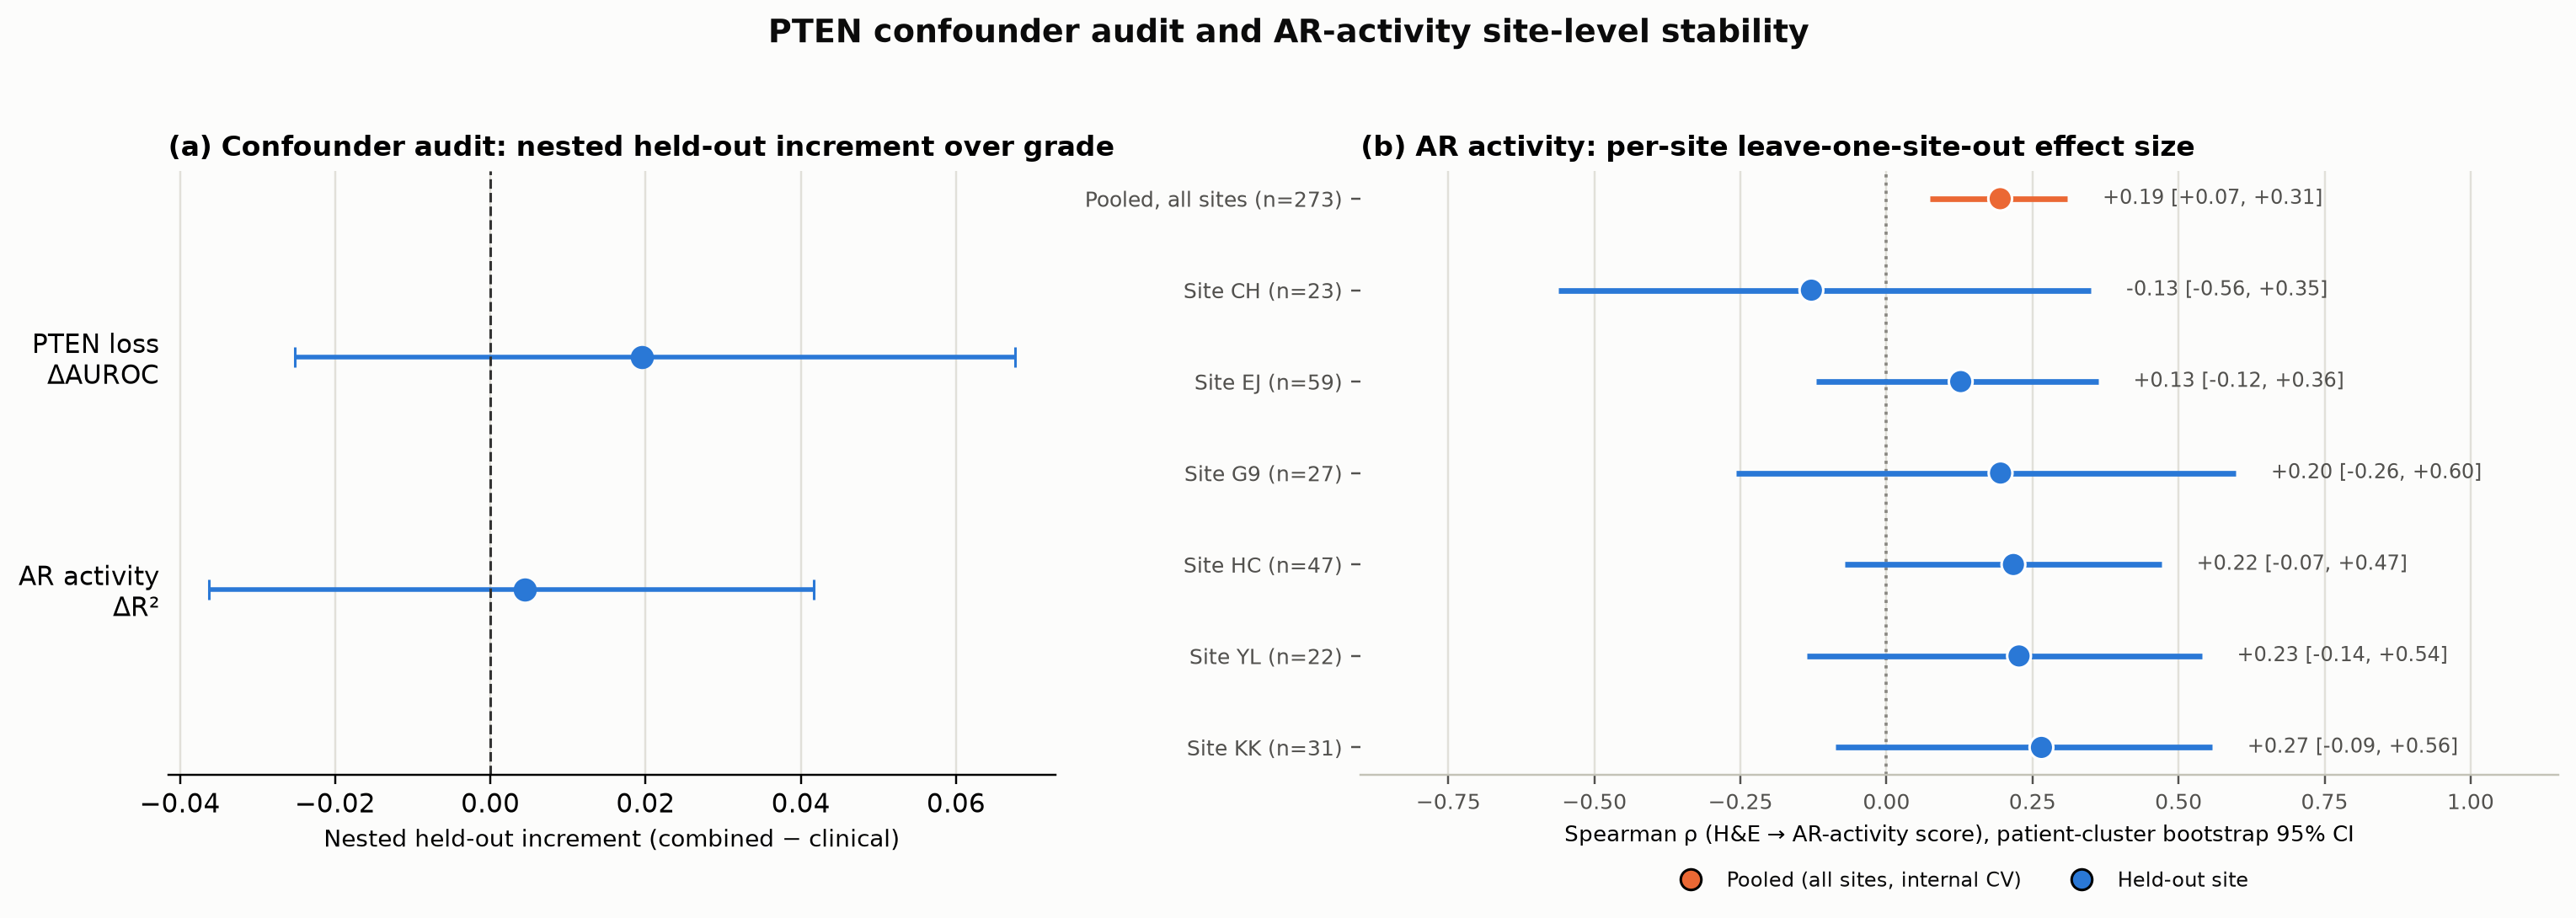

Python code for this plot:
"""Figure 6 (major-revision restructuring): PTEN nested confounder audit + AR per-site forest
plot, combined into one 2-panel figure -- matches MajorRevision-v1.md's explicit "Figure 4:
PTEN confounder audit and AR site forest plot" spec. Panel (a) reuses
fig7_nested_confounder.py's data source, filtered to the PTEN/AR rows only (marker 7 moves to
its own combo figure, fig7_marker7_transfer.py). Panel (b) reuses fig6_ar_site_forest.py's
logic unchanged.
"""
from pathlib import Path

import matplotlib
matplotlib.use("Agg")
import matplotlib.pyplot as plt
import numpy as np
import pandas as pd

HERE = Path(__file__).resolve().parent
ROOT = HERE.parent.parent
BLUE = "#2a78d6"
ORANGE = "#eb6834"
GRID = "#e1e0d9"

fig, (ax_a, ax_b) = plt.subplots(1, 2, figsize=(14.0, 5.1), dpi=200,
                                  gridspec_kw={"width_ratios": [1, 1.35]})
fig.patch.set_facecolor("#fcfcfb")

# --- Panel (a): PTEN + AR nested held-out increment ---
nested = pd.read_csv(ROOT / "resources/projects/prostate_biomarker_validation/model_workspace/confounder_nested_summary.csv")
nested = nested[(nested["scope"] == "patient") & (nested["analysis"] == "grade_only") &
                 (nested["marker"].isin(["marker4_pten", "marker6_ar"]))].copy()
nested["label"] = ["PTEN loss\nΔAUROC", "AR activity\nΔR²"]
ax_a.set_facecolor("#fcfcfb")
positions = list(range(len(nested)))[::-1]
for pos, (_, row) in zip(positions, nested.iterrows()):
    low, high = row["delta"] - row["ci_low"], row["ci_high"] - row["delta"]
    ax_a.errorbar(row["delta"], pos, xerr=[[low], [high]], fmt="o", color=BLUE,
                  ecolor=BLUE, capsize=4, markersize=8, linewidth=1.8)
ax_a.axvline(0, color="#333333", linewidth=1, linestyle="--")
ax_a.set_yticks(positions)
ax_a.set_yticklabels(nested["label"], fontsize=10)
ax_a.set_ylim(-0.8, len(nested) - 0.2)
ax_a.set_xlabel("Nested held-out increment (combined − clinical)", fontsize=9)
ax_a.set_title("(a) Confounder audit: nested held-out increment over grade",
                loc="left", fontsize=10.8, fontweight="bold")
ax_a.spines[["top", "right", "left"]].set_visible(False)
ax_a.tick_params(axis="y", length=0)
ax_a.grid(axis="x", color=GRID, linewidth=0.8)
ax_a.set_axisbelow(True)

# --- Panel (b): AR per-site forest plot ---
df = pd.read_csv(ROOT / "resources/projects/prostate_biomarker_validation/model_workspace/ar_site_forest_summary.csv")
site_labels = {"CH": "CH", "EJ": "EJ", "G9": "G9", "HC": "HC", "KK": "KK", "YL": "YL"}
df["label"] = df.apply(
    lambda r: f"Site {site_labels.get(r['site'], r['site'])} (n={r['n_patients']})"
    if r["kind"] == "leave-one-site-out" else f"Pooled, all sites (n={r['n_patients']})",
    axis=1)
sites_df = df[df["kind"] == "leave-one-site-out"].sort_values("rho").reset_index(drop=True)
pooled_df = df[df["kind"] == "pooled"].reset_index(drop=True)
plot_df = pd.concat([pooled_df, sites_df], ignore_index=True).iloc[::-1].reset_index(drop=True)

ax_b.set_facecolor("#fcfcfb")
y = np.arange(len(plot_df))
colors = [ORANGE if k == "pooled" else BLUE for k in plot_df["kind"]]
ax_b.hlines(y, plot_df["ci_lo"], plot_df["ci_hi"], color=colors, linewidth=2.2, zorder=2)
ax_b.scatter(plot_df["rho"], y, s=85, color=colors, zorder=3, edgecolors="white", linewidths=1)
ax_b.axvline(0, color="#898781", linewidth=1.2, linestyle=":", zorder=1)
for yi, (rho, lo, hi) in enumerate(zip(plot_df["rho"], plot_df["ci_lo"], plot_df["ci_hi"])):
    ax_b.text(hi + 0.06, yi, f"{rho:+.2f} [{lo:+.2f}, {hi:+.2f}]",
              va="center", fontsize=7.8, color="#52514e")
ax_b.set_yticks(y)
ax_b.set_yticklabels(plot_df["label"], fontsize=9)
ax_b.set_xlabel("Spearman ρ (H&E → AR-activity score), patient-cluster bootstrap 95% CI",
                fontsize=8.6)
ax_b.set_xlim(-0.9, 1.15)
ax_b.set_title("(b) AR activity: per-site leave-one-site-out effect size",
                loc="left", fontsize=10.8, fontweight="bold")
ax_b.grid(axis="x", color=GRID, linewidth=0.8, zorder=0)
ax_b.set_axisbelow(True)
for spine in ["top", "right", "left"]:
    ax_b.spines[spine].set_visible(False)
ax_b.spines["bottom"].set_color("#c3c2b7")
ax_b.tick_params(colors="#52514e", labelsize=8.3)
handles = [plt.Line2D([0], [0], marker="o", color="none", markerfacecolor=ORANGE, markersize=8,
                       label="Pooled (all sites, internal CV)"),
           plt.Line2D([0], [0], marker="o", color="none", markerfacecolor=BLUE, markersize=8,
                       label="Held-out site")]
ax_b.legend(handles=handles, loc="upper center", bbox_to_anchor=(0.5, -0.13), ncol=2,
            frameon=False, fontsize=7.8, labelcolor="#0b0b0b")

fig.suptitle("PTEN confounder audit and AR-activity site-level stability",
             fontsize=12.5, color="#0b0b0b", fontweight="bold", y=1.03)
plt.tight_layout(rect=[0, 0.05, 1, 1])
out = str(HERE / "fig6_pten_ar_confounder.pdf")
plt.savefig(out, facecolor=fig.get_facecolor(), bbox_inches="tight")
plt.savefig(out.replace(".pdf", ".png"), facecolor=fig.get_facecolor(), bbox_inches="tight", dpi=220)
print(f"saved {out}")
